Dataset: classification_dataset (GitHub, SahanaK17/Coffee_Fruit_Prediction). Classes: overripe, ripe, unripe.

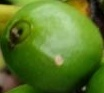
Label: unripe

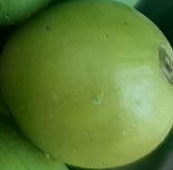
Label: unripe

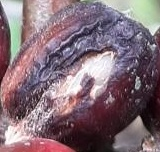
Label: overripe

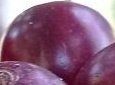
Label: ripe

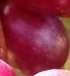
Label: ripe

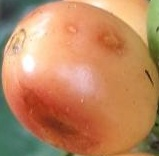
Label: overripe
